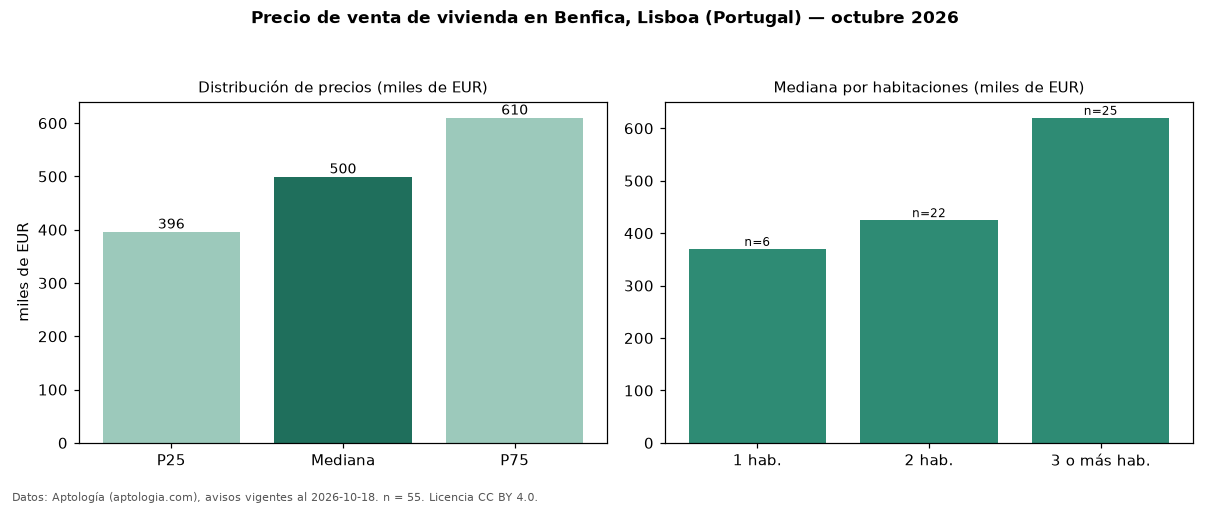

The table this chart was drawn from, first rows:
seccion, metrica, valor, moneda, n
precio, p25, 396000, EUR, 55
precio, mediana, 499500, EUR, 55
precio, p75, 610000, EUR, 55
precio, minimo, 285000, EUR, 55
precio, maximo, 1990000, EUR, 55
m2, mediana_precio_m2, 6469, EUR, 54
m2, area_mediana_m2, 85.0, m2, 54
banos, mediana_banos, 2.0, , 
parqueadero, pct_con_parqueadero, 30.9, %, 55
habitaciones, 1, 370000, EUR, 6
habitaciones, 2, 424950, EUR, 22
habitaciones, 3+, 620000, EUR, 25
fuente, fecha_datos, 2026-10-18, , 
fuente, atribucion, https://www.aptologia.com/pt/venda/lisbo…, , 
fuente, licencia, CC BY 4.0, , 
